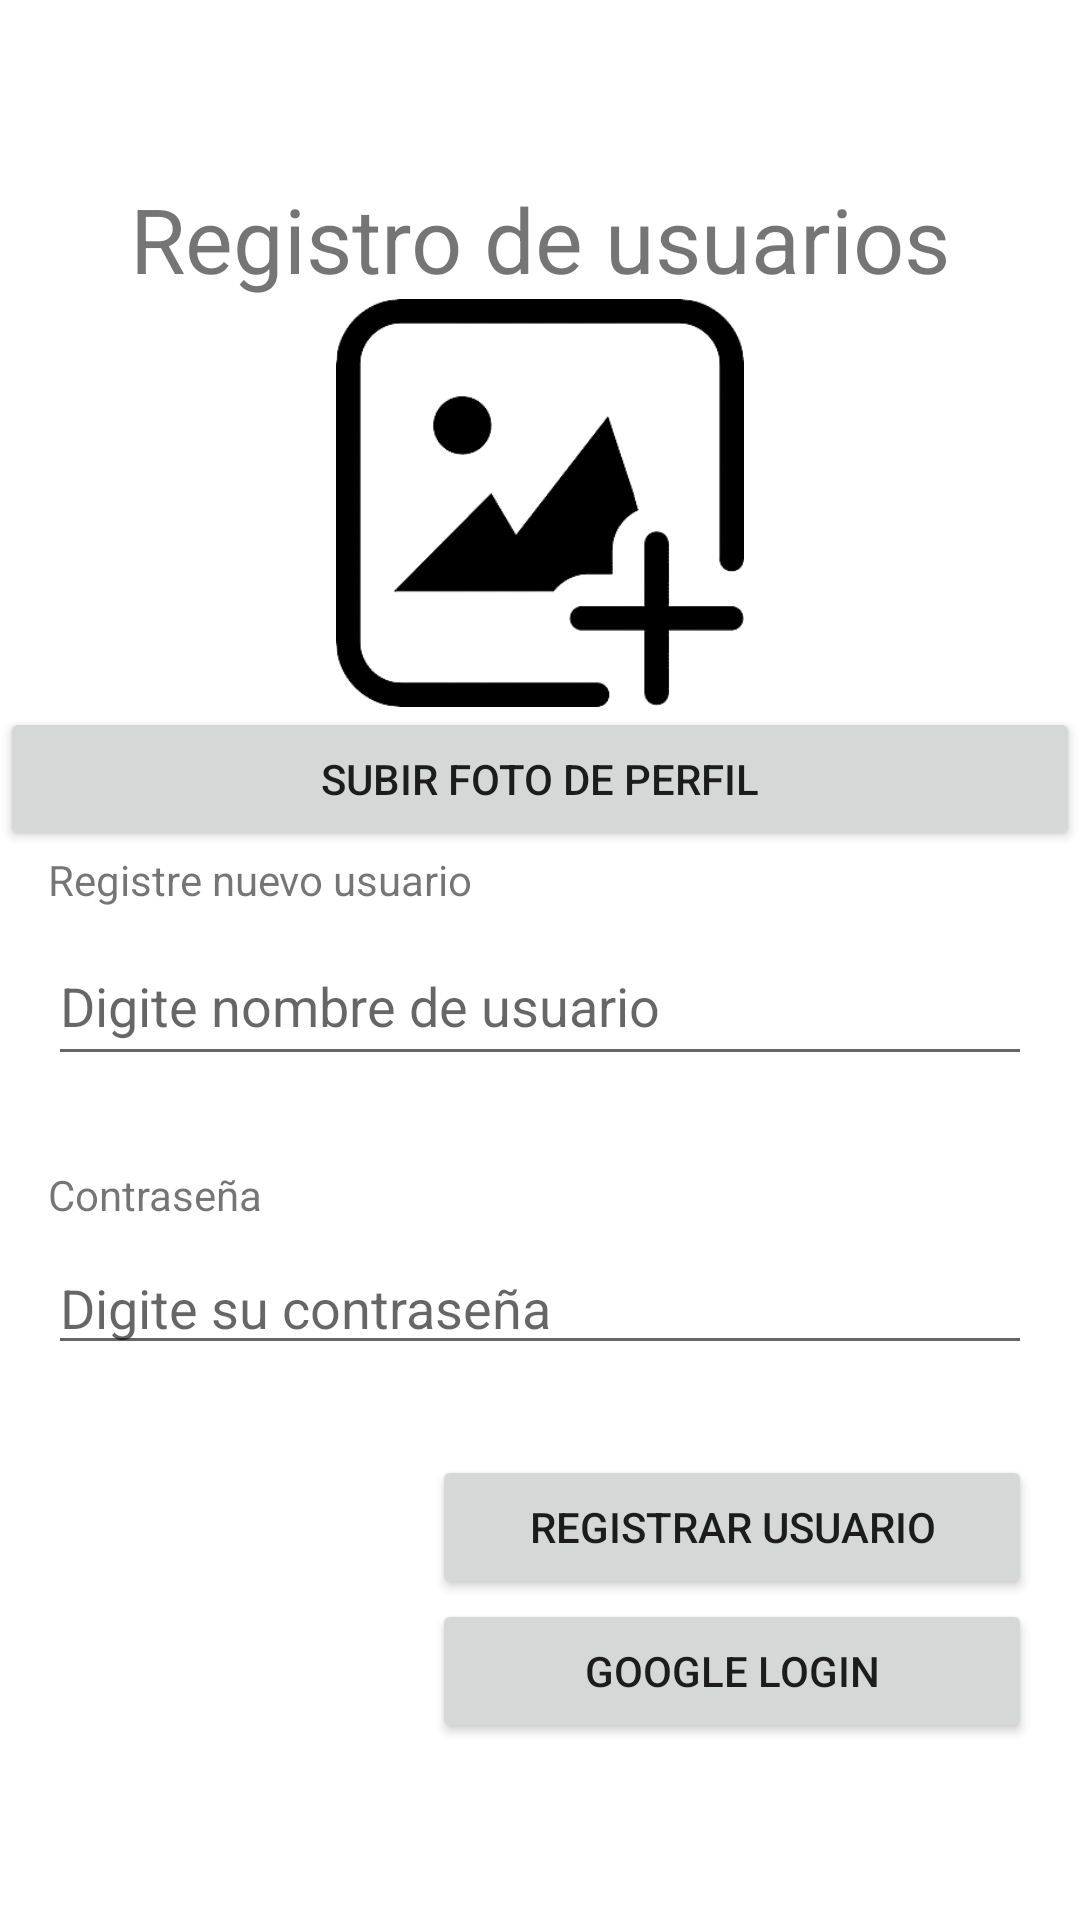

Produce the Android XML layout that renders to this screen, including the resource entries it uses.
<!-- AndroidManifest.xml: application theme Theme.SaludDigital -->
<!-- res/layout/activity_registro_usuario.xml -->
<?xml version="1.0" encoding="utf-8"?>
<androidx.constraintlayout.widget.ConstraintLayout xmlns:android="http://schemas.android.com/apk/res/android"
    xmlns:app="http://schemas.android.com/apk/res-auto"
    xmlns:tools="http://schemas.android.com/tools"
    android:layout_width="match_parent"
    android:layout_height="match_parent"
    tools:context=".Usuario.RegistroUsuario">

    <ScrollView
        android:layout_width="match_parent"
        android:layout_height="wrap_content"
        app:layout_constraintBottom_toBottomOf="parent"
        app:layout_constraintEnd_toEndOf="parent"
        app:layout_constraintStart_toStartOf="parent"
        app:layout_constraintTop_toTopOf="parent">
    <LinearLayout
        android:layout_width="match_parent"
        android:layout_height="wrap_content"
        android:orientation="vertical">
            <TextView
                android:layout_width="match_parent"
                android:layout_height="match_parent"
                android:text="@string/reg_usuarios"
                android:textAlignment="center"
                android:textSize="30dp"></TextView>

        <ImageView
            android:id="@+id/fotPerfil"
            android:layout_width="match_parent"
            android:layout_height="136dp"
            app:srcCompat="@mipmap/user"
            tools:layout_editor_absoluteX="172dp"
            tools:layout_editor_absoluteY="50dp" />

        <Button
            android:id="@+id/btn_foto_perfil"
            android:layout_width="match_parent"
            android:layout_height="wrap_content"
            android:layout_gravity="center"
            android:gravity="center"
            android:text="@string/foto_perfil"></Button>
            <TextView
                android:layout_width="match_parent"
                android:layout_height="wrap_content"
                android:layout_marginStart="16dp"
                android:layout_marginEnd="16dp"
                android:text="@string/usuario_nuevo"
                android:height="25dp"></TextView>

            <EditText
                android:layout_width="match_parent"
                android:layout_height="wrap_content"
                android:id="@+id/txt_usuario"
                android:hint="@string/htn_nuevo_usuario"
                android:layout_marginStart="16dp"
                android:layout_marginEnd="16dp"
                android:height="50dp"
                android:layout_marginBottom="30dp"></EditText>
            <TextView
                android:layout_width="match_parent"
                android:layout_height="wrap_content"
                android:layout_marginStart="16dp"
                android:layout_marginEnd="16dp"
                android:text="@string/contrasenia"
                android:height="25dp"></TextView>
            <EditText
                android:layout_width="match_parent"
                android:layout_height="wrap_content"
                android:id="@+id/txt_contra"
                android:hint="@string/hint_contrasenia"
                android:inputType="textVisiblePassword"
                android:layout_marginStart="16dp"
                android:layout_marginEnd="16dp"
                android:height="50dp"
                android:layout_marginBottom="30dp"></EditText>
            <Button
                android:id="@+id/btn_regUx"
                android:layout_width="200dp"
                android:layout_height="match_parent"
                android:layout_gravity="right"
                android:layout_marginHorizontal="16dp"
                android:onClick="onClick"
                android:text="@string/reg_ux"></Button>
        <Button
            android:id="@+id/btn_googlelogin"
            android:layout_width="200dp"
            android:layout_height="match_parent"
            android:layout_gravity="right"
            android:layout_marginHorizontal="16dp"
            android:text="Google login"></Button>
        </LinearLayout>
    </ScrollView>
</androidx.constraintlayout.widget.ConstraintLayout>
<!-- resources referenced by this layout -->
<resources>
  <!-- mipmap user: png bitmap (mipmap-hdpi, 10909 bytes) -->
  <string name="contrasenia">Contraseña</string>
  <string name="foto_perfil">Subir foto de perfil</string>
  <string name="hint_contrasenia">Digite su contraseña</string>
  <string name="htn_nuevo_usuario">Digite nombre de usuario</string>
  <string name="reg_usuarios">Registro de usuarios</string>
  <string name="reg_ux">Registrar usuario</string>
  <string name="usuario_nuevo">Registre nuevo usuario</string>
  <style name="Theme.SaludDigital" parent="Theme.MaterialComponents.DayNight.NoActionBar">
          
          <item name="colorPrimary">@color/main_color_app</item>
          <item name="colorPrimaryVariant">@color/second_main_color_app</item>
          <item name="colorOnPrimary">@color/white</item>
          
          <item name="colorSecondary">@color/teal_200</item>
          <item name="colorSecondaryVariant">@color/teal_700</item>
          <item name="colorOnSecondary">@color/black</item>
          
          <item name="android:statusBarColor">?attr/colorOnPrimary</item>
          <item name="android:windowLightStatusBar">true</item>
          
      </style>
  <color name="white">#FFFFFFFF</color>
  <color name="teal_200">#FF03DAC5</color>
  <color name="teal_700">#FF018786</color>
  <color name="black">#FF000000</color>
</resources>
